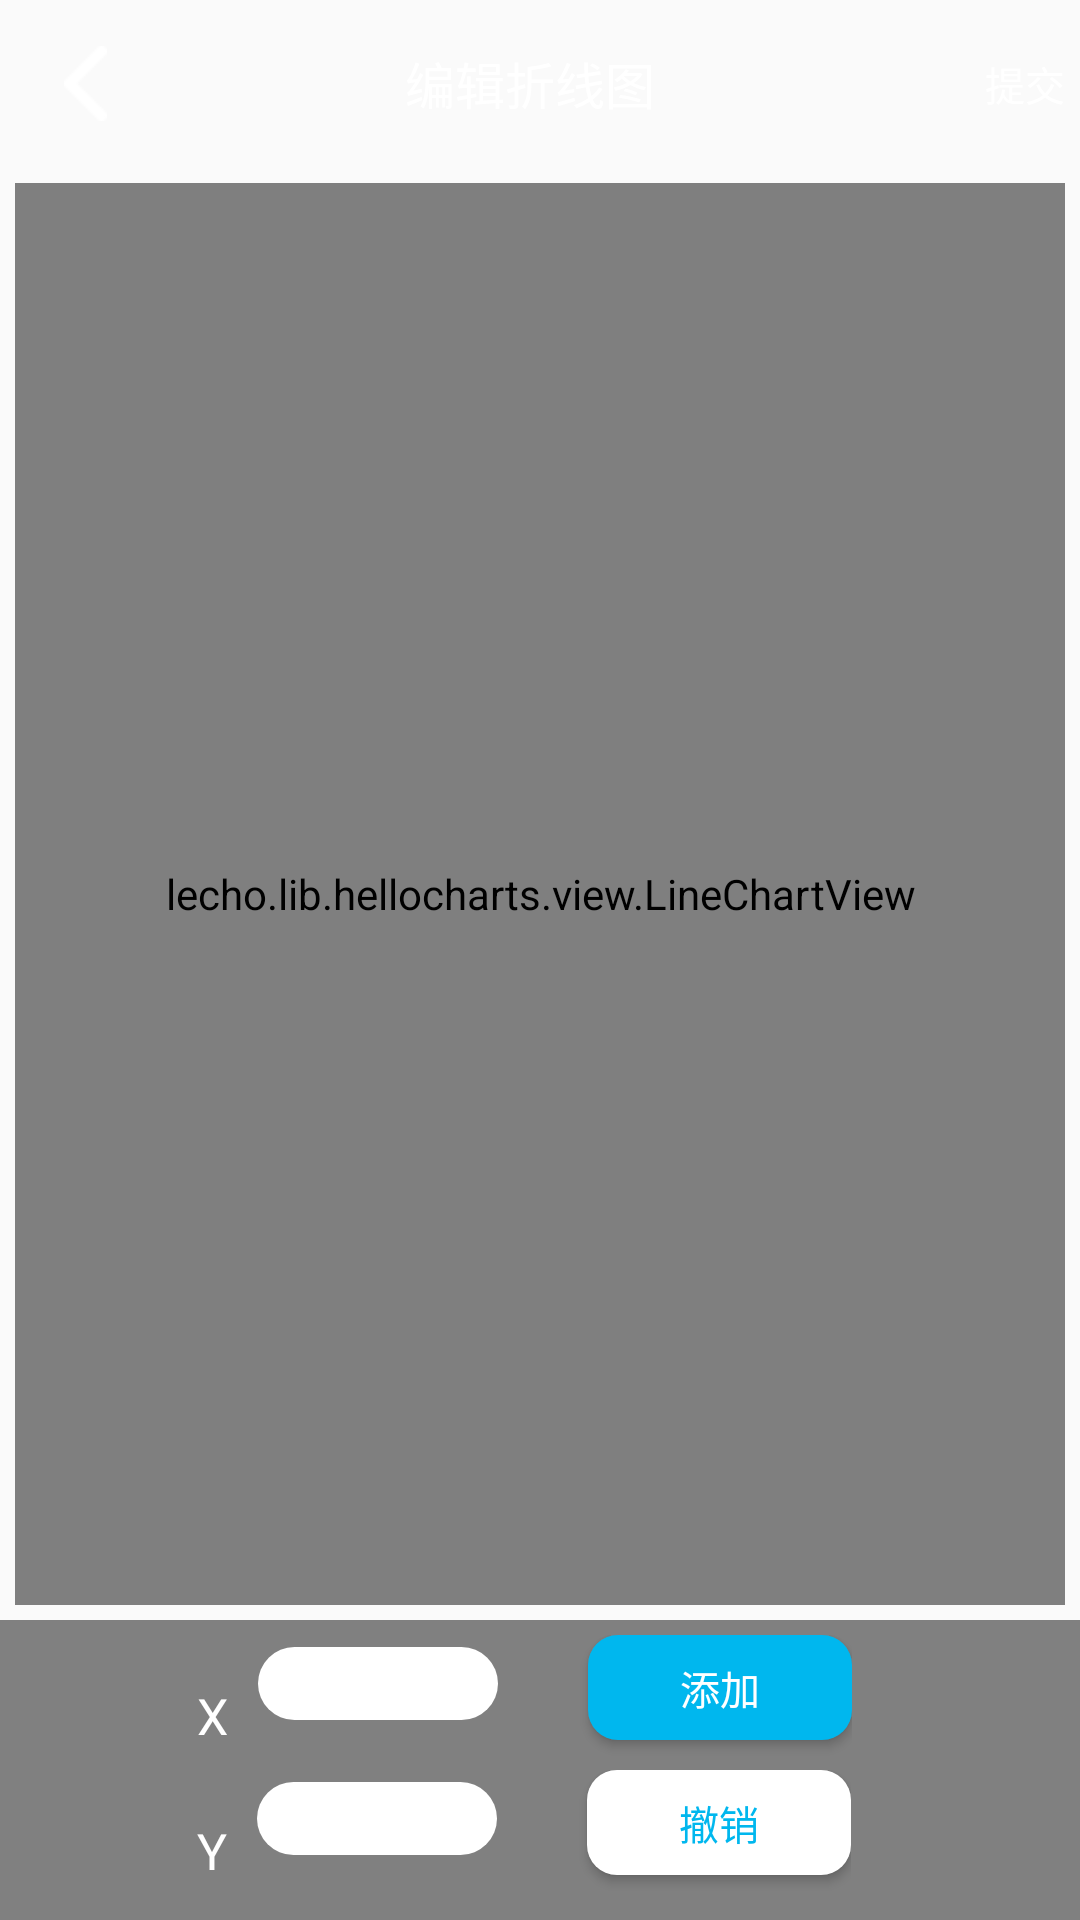

Android layout source for this screen:
<!-- AndroidManifest.xml: application theme AppTheme -->
<!-- res/layout/activity_line_chat_answer.xml -->
<?xml version="1.0" encoding="utf-8"?>
<LinearLayout xmlns:android="http://schemas.android.com/apk/res/android"
    xmlns:tools="http://schemas.android.com/tools"
    android:layout_width="match_parent"
    android:layout_height="match_parent"
    android:orientation="vertical">

    <android.support.v7.widget.Toolbar xmlns:android="http://schemas.android.com/apk/res/android"
        android:id="@+id/toolbar"
        android:layout_width="match_parent"
        android:layout_height="wrap_content"
        android:background="@color/material_blue"
        android:minHeight="?attr/actionBarSize">

        <ImageView
            android:id="@+id/Cancle"
            style="@style/cancleButton"
            android:layout_width="25dp"
            android:layout_height="25dp"
            android:background="@android:color/transparent"
            android:src="@drawable/back_icon" />

        <TextView
            style="@style/menuText"
            android:layout_width="wrap_content"
            android:layout_height="wrap_content"
            android:layout_gravity="center"
            android:text="编辑折线图"
            android:textColor="#ffffff" />

        <TextView
            android:layout_width="wrap_content"
            android:layout_height="wrap_content"
            android:layout_gravity="right"
            android:text="提交"
            style="@style/btnText"
            android:textColor="#FFFFFF"
            android:layout_margin="5dp"
            android:id="@+id/chartUpload"/>
    </android.support.v7.widget.Toolbar>


    <lecho.lib.hellocharts.view.LineChartView
        android:id="@+id/lineChart"
        android:layout_width="match_parent"
        android:layout_height="0dp"
        android:layout_weight="1"
        android:layout_margin="5dp"/>

    <LinearLayout
        android:layout_width="match_parent"
        android:layout_height="100dp"
        android:gravity="center"
        android:orientation="horizontal"
        android:paddingLeft="10dp"
        android:paddingRight="10dp"
        android:background="@color/deepGray"
        android:paddingTop="5dp">

        <LinearLayout
            android:layout_width="wrap_content"
            android:layout_height="match_parent"
            android:orientation="vertical"
            android:layout_marginRight="20dp"
            android:layout_gravity="center_vertical">

            <LinearLayout
                android:layout_width="wrap_content"
                android:layout_height="wrap_content"
                android:orientation="horizontal">

                <TextView
                    style="@style/whiteText"
                    android:layout_width="wrap_content"
                    android:layout_height="wrap_content"
                    android:layout_margin="10dp"
                    android:text="X" />

                <EditText
                    android:layout_width="80dp"
                    android:layout_height="wrap_content"
                    android:background="@drawable/rectangle"
                    android:layout_marginRight="30dp"
                    android:id="@+id/ChartX"/>
                <Button
                    style="@style/btnTextSelect"
                    android:layout_width="wrap_content"
                    android:layout_height="35dp"
                    android:layout_marginBottom="10dp"
                    android:background="@drawable/rec_btn_select"
                    android:text="添加"
                    android:id="@+id/ChartAdd"/>
            </LinearLayout>

            <LinearLayout
                android:layout_width="wrap_content"
                android:layout_height="wrap_content"
                android:orientation="horizontal">

                <TextView
                    style="@style/whiteText"
                    android:layout_width="wrap_content"
                    android:layout_height="wrap_content"
                    android:layout_margin="10dp"
                    android:text="Y" />

                <EditText
                    android:layout_width="80dp"
                    android:layout_height="wrap_content"
                    android:background="@drawable/rectangle"
                    android:layout_marginRight="30dp"
                    android:id="@+id/ChartY"/>
                <Button
                    style="@style/btnTextBlue"
                    android:layout_width="wrap_content"
                    android:layout_height="35dp"
                    android:background="@drawable/rec_btn_white"
                    android:text="撤销"
                    android:id="@+id/ChartUndo"/>
            </LinearLayout>
        </LinearLayout>

    </LinearLayout>

</LinearLayout>
<!-- resources referenced by this layout -->
<resources>
  <color name="deepGray">#808080</color>
  <!-- drawable back_icon (drawable) -->
  <?xml version="1.0" encoding="utf-8"?>
  <selector xmlns:android="http://schemas.android.com/apk/res/android">
      <item android:state_pressed="true" android:drawable="@mipmap/arrow_left_press"/>
      <item android:state_pressed="false" android:drawable="@mipmap/arrow_left"/>
  </selector>
  <!-- drawable rec_btn_select (drawable) -->
  <?xml version="1.0" encoding="utf-8"?>
  <shape xmlns:android="http://schemas.android.com/apk/res/android"
      android:shape="rectangle">
      <corners android:radius="10dp" />
      <padding
          android:left="10dp"
          android:right="10dp"
          />
      <solid android:color="@color/iconBlue"></solid>
  </shape>
  <!-- drawable rec_btn_white (drawable) -->
  <?xml version="1.0" encoding="utf-8"?>
  <shape xmlns:android="http://schemas.android.com/apk/res/android"
      android:shape="rectangle">
      <corners android:radius="10dp" />
      <padding
          android:left="10dp"
          android:right="10dp"
          />
      <solid android:color="#ffffff"></solid>
  </shape>
  <!-- drawable rectangle (drawable) -->
  <?xml version="1.0" encoding="utf-8"?>
  <shape xmlns:android="http://schemas.android.com/apk/res/android"
      android:shape="rectangle">
      <corners android:radius="15dp" />
      <padding
          android:left="10dp"
          android:right="10dp"
          />
      <solid android:color="#ffffff"></solid>
  </shape>
  <style name="btnText">
          <item name="android:textSize">40px</item>
          <item name="android:textColor">#C0C0C0</item>
      </style>
  <style name="btnTextBlue">
          <item name="android:textSize">40px</item>
          <item name="android:textColor">#00B7EE</item>
      </style>
  <style name="btnTextSelect">
          <item name="android:textSize">40px</item>
          <item name="android:textColor">#FFFFFF</item>
      </style>
  <style name="cancleButton">
          <item name="android:textSize">40px</item>
          <item name="android:textColor">#000000</item>
      </style>
  <style name="menuText">
          <item name="android:textSize">50px</item>
          <item name="android:textColor">#000000</item>
          <item name="android:layout_margin">20px</item>
      </style>
  <style name="whiteText">
          <item name="android:textSize">50px</item>
          <item name="android:textColor">#FFFFFF</item>
          <item name="android:layout_margin">5px</item>
      </style>
  <style name="AppTheme" parent="Theme.AppCompat.Light.NoActionBar">
          
          <item name="colorPrimary">@color/colorPrimary</item>
          <item name="colorPrimaryDark">@color/colorPrimaryDark</item>
          <item name="colorAccent">@color/colorAccent</item>
      </style>
  <color name="iconBlue">#00B7EE</color>
  <color name="colorPrimary">#3F51B5</color>
  <color name="colorPrimaryDark">#303F9F</color>
  <color name="colorAccent">#FF4081</color>
</resources>
